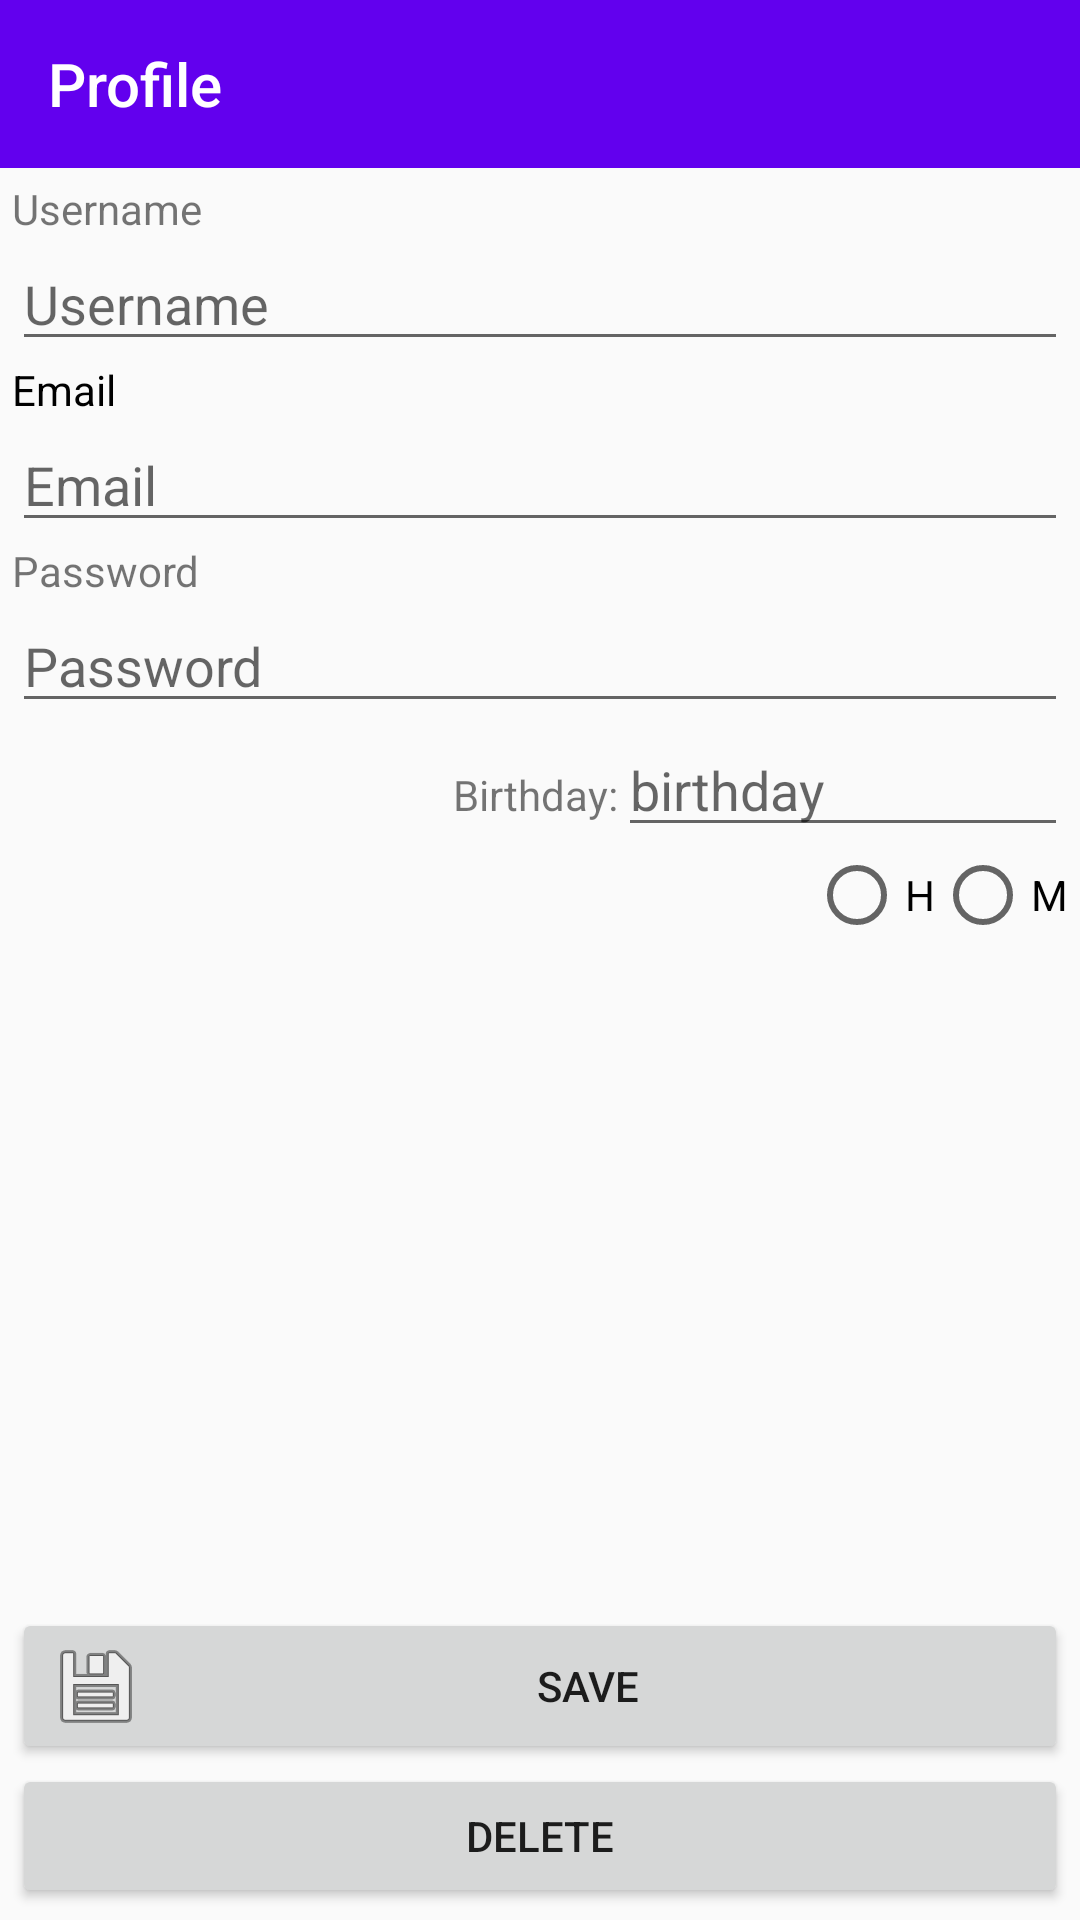

This screen was rendered from an Android layout file. Write that file and the resources it references.
<!-- AndroidManifest.xml: application theme AppTheme -->
<!-- res/layout/activity_profile.xml -->
<?xml version="1.0" encoding="utf-8"?>
<LinearLayout xmlns:android="http://schemas.android.com/apk/res/android"
    android:layout_width="match_parent"
    android:layout_height="match_parent"
    xmlns:app="http://schemas.android.com/apk/res-auto"
    android:orientation="vertical">

    <android.support.v7.widget.Toolbar
        android:id="@+id/toolbar"
        android:layout_width="match_parent"
        android:layout_height="wrap_content"
        android:background="?attr/colorPrimary"
        android:minHeight="?attr/actionBarSize"
        app:title="Profile"
        app:titleTextColor="@color/white"
        android:theme="@style/ToolbarTheme" />

    <LinearLayout
        android:layout_width="match_parent"
        android:layout_height="match_parent"
        android:orientation="vertical"
        android:padding="4dp">

        <ImageView
            android:layout_width="75dp"
            android:layout_height="wrap_content"
            android:id="@+id/lambda"
            android:scaleType="centerCrop"
            />
        <TextView
            android:layout_width="wrap_content"
            android:layout_height="wrap_content"
            android:text="@string/username"
            style="@style/Labels" />

        <EditText
            android:id="@+id/username"
            android:layout_width="match_parent"
            android:layout_height="wrap_content"
            android:lines="1"
            android:maxLength="15"
            android:hint="@string/username"/>

        <TextView
            android:layout_width="wrap_content"
            android:layout_height="wrap_content"
            android:text="@string/email"
            android:textColor="@color/black"
            android:textSize="14sp"/>

        <EditText
            android:id="@+id/email_edit_text"
            android:layout_width="match_parent"
            android:layout_height="wrap_content"
            android:hint="@string/email"
            android:inputType="textEmailAddress" />

        <TextView
            android:layout_width="wrap_content"
            android:layout_height="wrap_content"
            android:text="@string/password"
            style="@style/Labels"/>

        <EditText
            android:id="@+id/password_edit_text"
            android:layout_width="match_parent"
            android:layout_height="wrap_content"
            android:hint="@string/password"
            android:inputType="textPassword" />

        <LinearLayout
            android:layout_width="match_parent"
            android:layout_height="wrap_content"
            android:gravity="end"
            android:orientation="horizontal">

            <TextView
                android:layout_width="wrap_content"
                android:layout_height="wrap_content"
                style="@style/Labels"
                android:text="Birthday:"/>

            <EditText
                android:id="@+id/age_edit_text"
                android:layout_width="150dp"
                android:layout_height="wrap_content"
                android:hint="birthday"
                android:inputType="number" />
        </LinearLayout>

        <RadioGroup
            android:layout_width="match_parent"
            android:layout_height="wrap_content"
            android:gravity="end"
            android:orientation="horizontal">

            <RadioButton
                android:id="@+id/radio_button_male"
                android:layout_width="wrap_content"
                android:layout_height="wrap_content"
                android:text="H"/>

            <RadioButton
                android:id="@+id/radio_button_female"
                android:layout_width="wrap_content"
                android:layout_height="wrap_content"
                android:text="M"/>
        </RadioGroup>
        <LinearLayout
            android:layout_width="match_parent"
            android:layout_height="match_parent"
            android:gravity="bottom"
            android:orientation="vertical">

            
            <Button
                android:id="@+id/save_button"
                android:layout_width="match_parent"
                android:layout_height="wrap_content"
                android:onClick="guardarDatos"
                android:drawableStart="@android:drawable/ic_menu_save"
                android:text="Save" />

            <Button
                android:layout_width="match_parent"
                android:layout_height="wrap_content"
                android:onClick="onDelete"
                android:text="Delete" />

        </LinearLayout>
    </LinearLayout>

</LinearLayout>
<!-- resources referenced by this layout -->
<resources>
  <string name="email">Email</string>
  <string name="password">Password</string>
  <string name="username">Username</string>
  <style name="AppTheme" parent="Theme.AppCompat.Light.DarkActionBar">
          
          <item name="colorPrimary">@color/colorPrimary</item>
          <item name="colorPrimaryDark">@color/colorPrimaryDark</item>
          <item name="colorAccent">@color/colorAccent</item>
      </style>
  <!-- not gathered from this repository: default colours our renderer supplied (Android Studio template values) -->
  <color name="black">#FF000000</color>
  <color name="white">#FFFFFFFF</color>
  <color name="colorPrimary">#FF6200EE</color>
  <color name="colorPrimaryDark">#FF3700B3</color>
  <color name="colorAccent">#FF03DAC5</color>
</resources>
